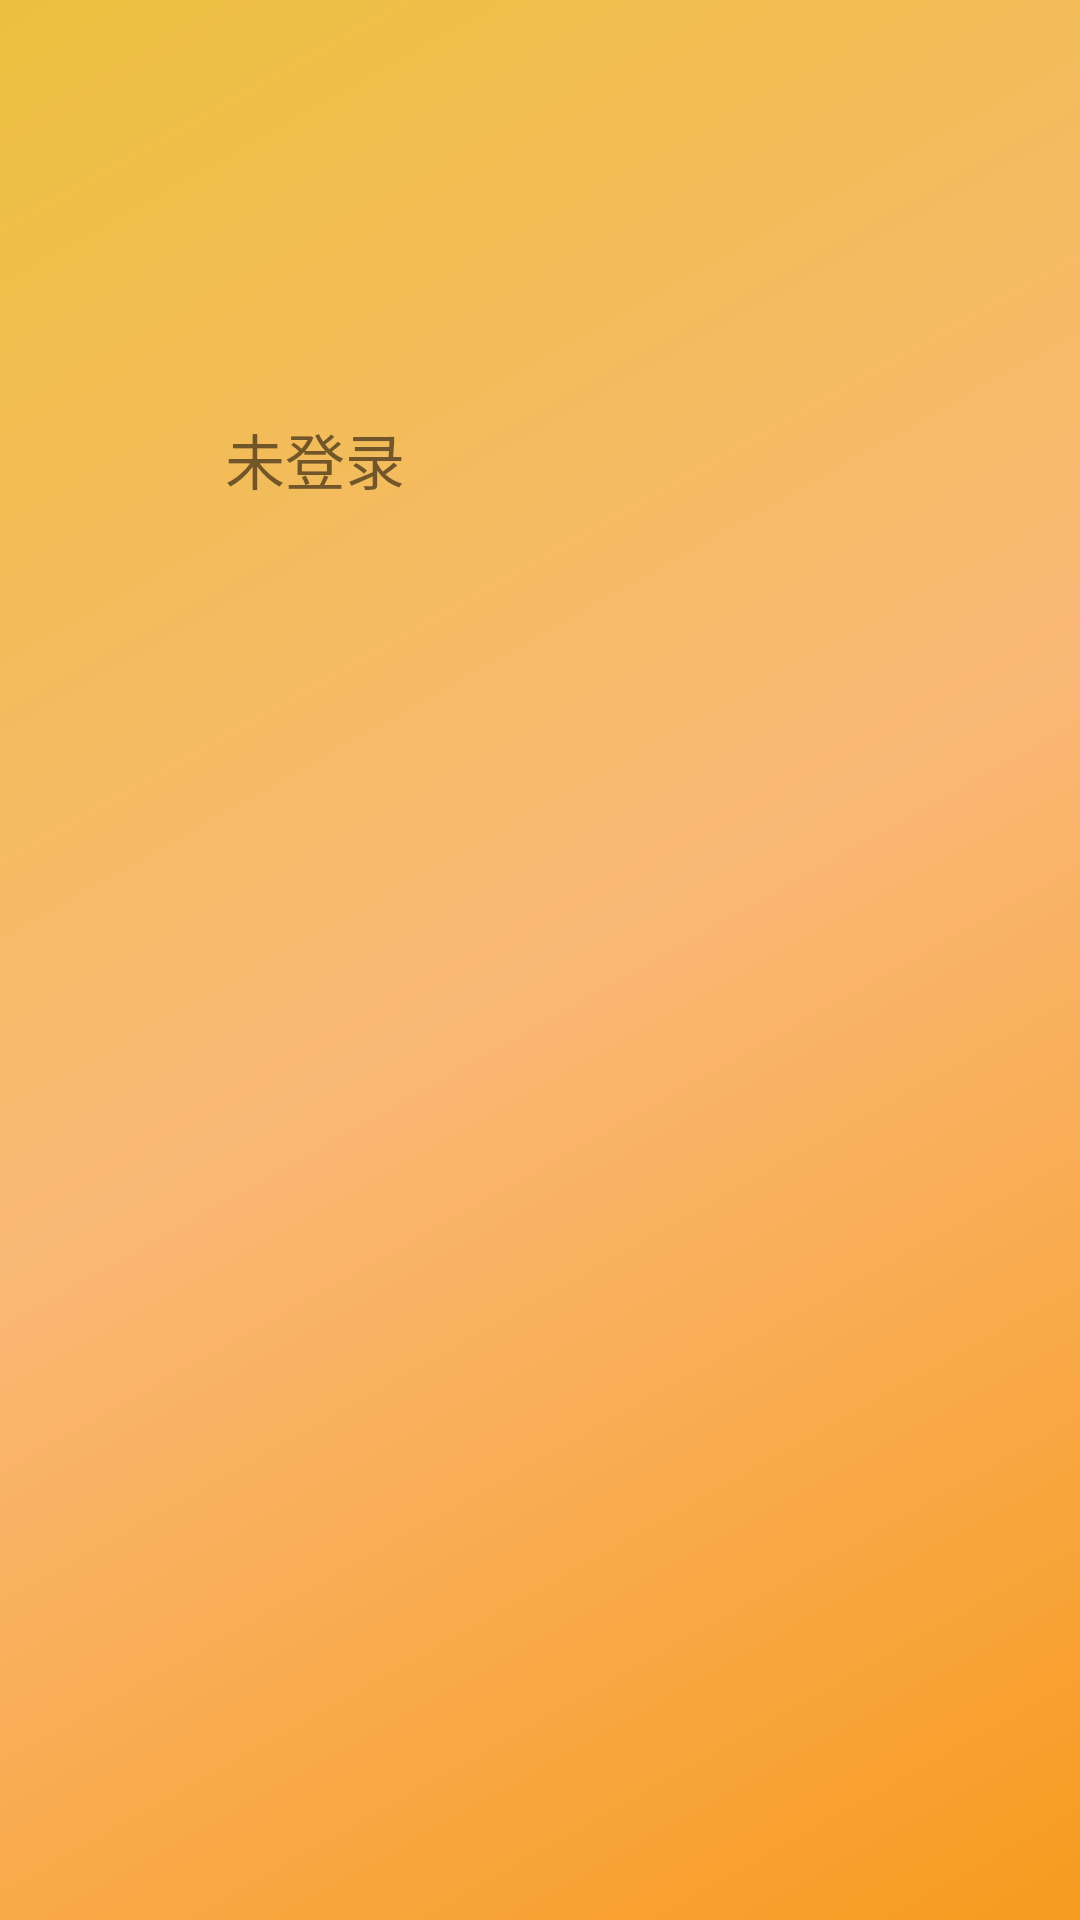

Layout XML and referenced resources for this Android screen:
<!-- AndroidManifest.xml: application theme AppTheme -->
<!-- res/layout/activity_main_head.xml -->
<?xml version="1.0" encoding="utf-8"?>
<LinearLayout xmlns:android="http://schemas.android.com/apk/res/android"
    android:layout_width="match_parent"
    android:layout_height="match_parent"
    android:orientation="horizontal"
    android:background="@drawable/back_menu_head">

    <LinearLayout
        android:layout_width="400dp"
        android:layout_height="match_parent"
        android:orientation="vertical"
        >

        <ImageView
            android:id="@+id/main_head_touxiang"
            android:layout_marginTop="56dp"
            android:layout_marginLeft="70dp"
            android:layout_width="72dp"
            android:layout_height="72dp"
            android:background="@drawable/ic_person_black_24dp"/>

        <TextView
            android:layout_below="@id/main_head_touxiang"
            android:layout_width="wrap_content"
            android:layout_height="30dp"
            android:layout_marginTop="10dp"
            android:layout_marginLeft="75dp"
            android:gravity="center"
            android:text="未登录"
            android:textSize="20dp"/>

        <LinearLayout
            android:layout_width="20dp"
            android:layout_height="52dp"></LinearLayout>

    </LinearLayout>




</LinearLayout>
<!-- resources referenced by this layout -->
<resources>
  <!-- drawable back_menu_head (drawable) -->
  <?xml version="1.0" encoding="utf-8"?>
  <shape android:shape="rectangle" xmlns:android="http://schemas.android.com/apk/res/android">
      <gradient android:type="linear"
          android:startColor="#f79b1f"
          android:endColor="#ecc03e"
          android:centerColor="#fab876"
          android:angle="135"/>
  </shape>
  <style name="AppTheme" parent="Theme.AppCompat.DayNight.NoActionBar">
          
          <item name="colorPrimary">@color/colorPrimary</item>
          <item name="colorPrimaryDark">@color/yellow_tu</item>
          <item name="colorAccent">@color/colorAccent</item>
      </style>
  <color name="colorPrimary">#3F51B5</color>
  <color name="yellow_tu">#e2a844</color>
  <color name="colorAccent">#FF4081</color>
</resources>
